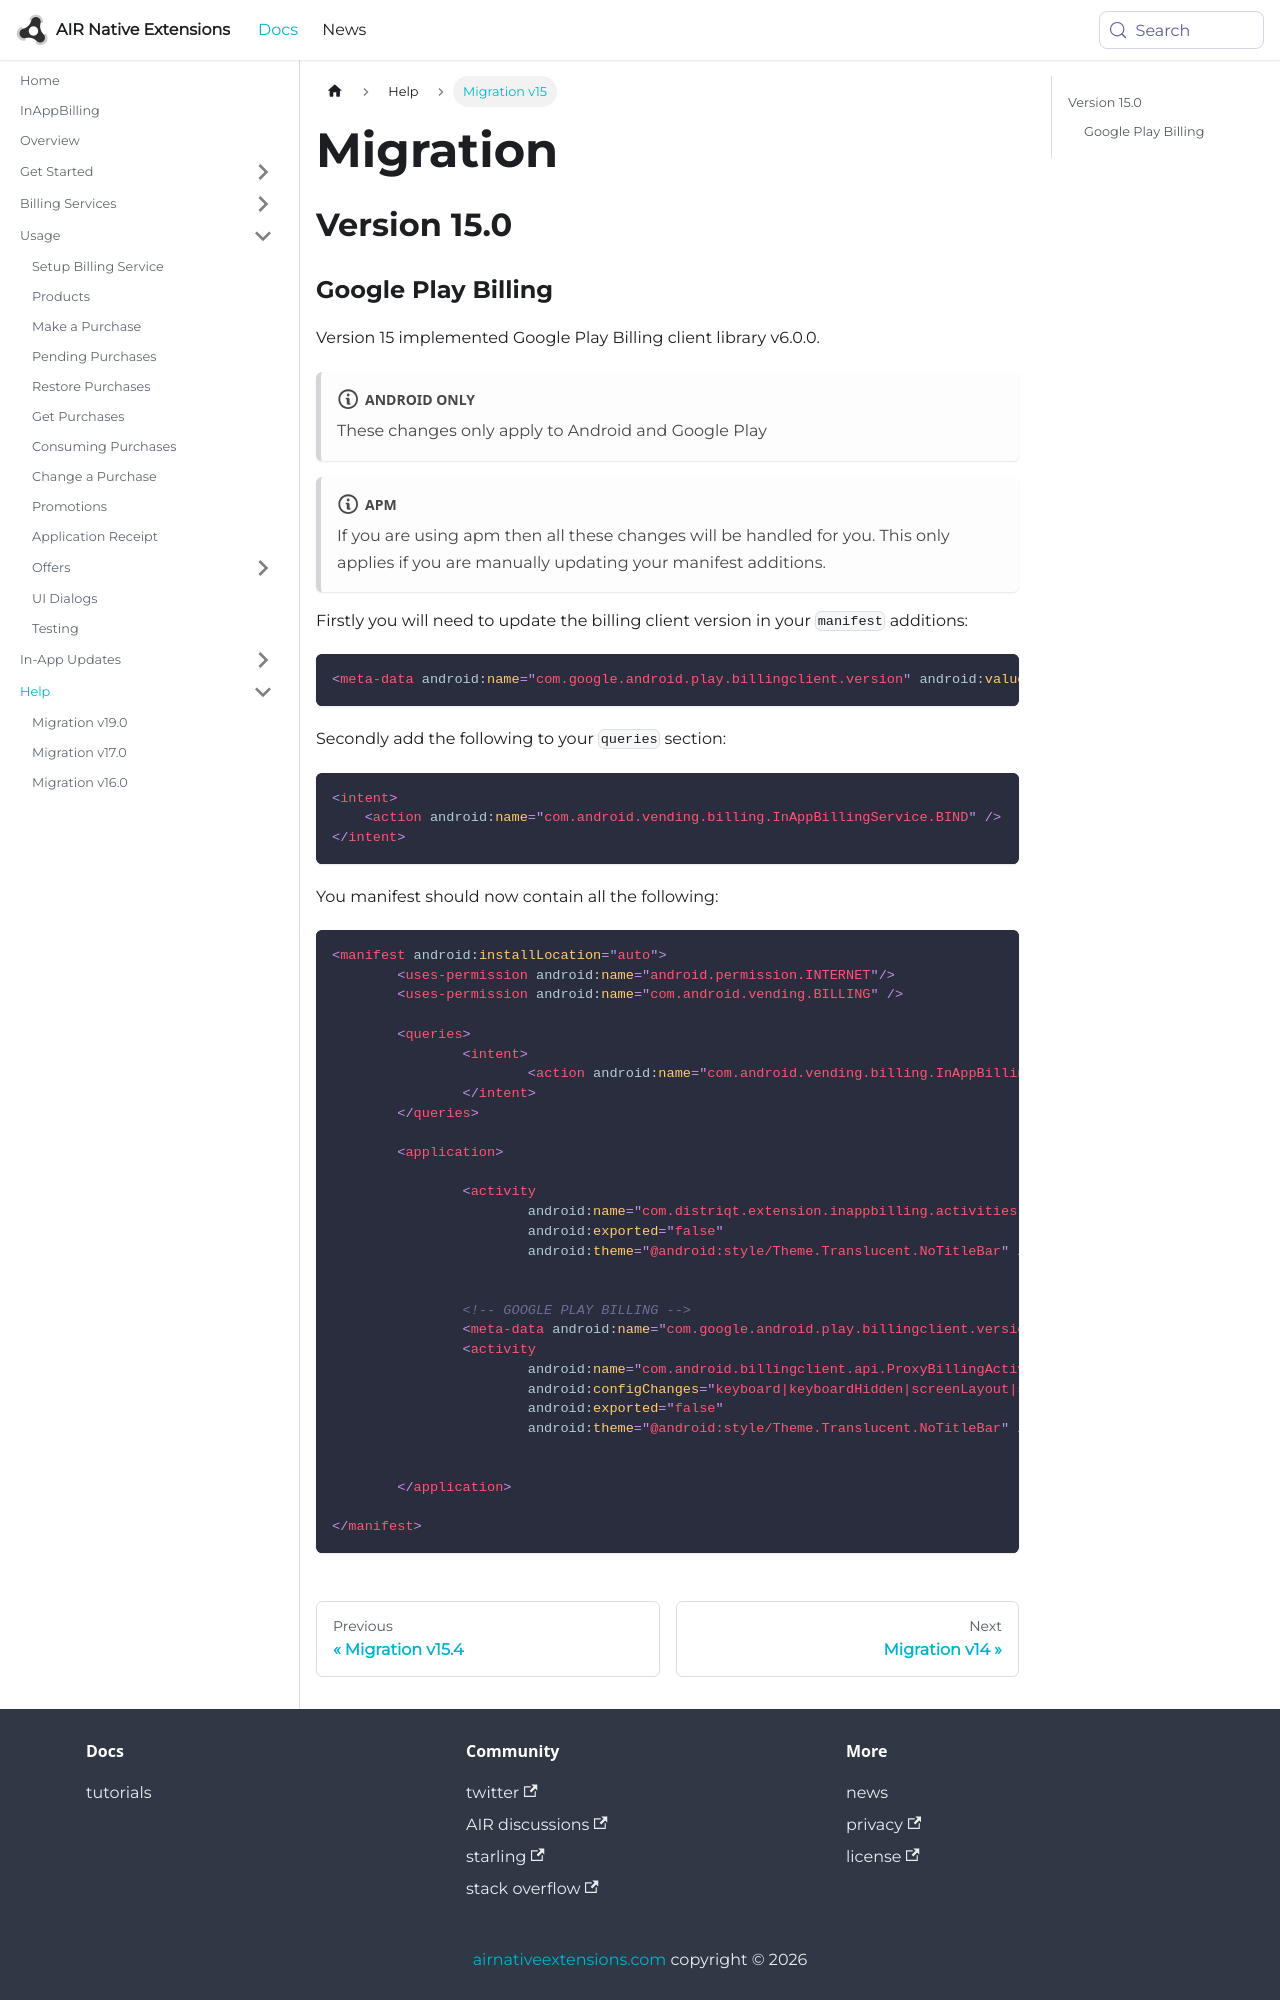

repository: airnativeextensions/nativeextensions-documentation · page: docs/inappbilling/migration-v15/index.html · generator: docusaurus

---
title: Migration
sidebar_label: Migration v15
---

## Version 15.0

### Google Play Billing

Version 15 implemented Google Play Billing client library v6.0.0.

:::note Android only
These changes only apply to Android and Google Play
:::

:::note apm
If you are using apm then all these changes will be handled for you. This only applies if you are manually updating your manifest additions.
:::


Firstly you will need to update the billing client version in your `manifest` additions:

```xml
<meta-data android:name="com.google.android.play.billingclient.version" android:value="6.0.0" />
```

Secondly add the following to your `queries` section:

```xml
<intent>
    <action android:name="com.android.vending.billing.InAppBillingService.BIND" />
</intent>
```


You manifest should now contain all the following:


```xml
<manifest android:installLocation="auto">
	<uses-permission android:name="android.permission.INTERNET"/>
	<uses-permission android:name="com.android.vending.BILLING" />

	<queries>
		<intent>
			<action android:name="com.android.vending.billing.InAppBillingService.BIND" />
		</intent>
	</queries>

	<application>

		<activity 
			android:name="com.distriqt.extension.inappbilling.activities.ProductViewActivity" 
			android:exported="false"
			android:theme="@android:style/Theme.Translucent.NoTitleBar" />
